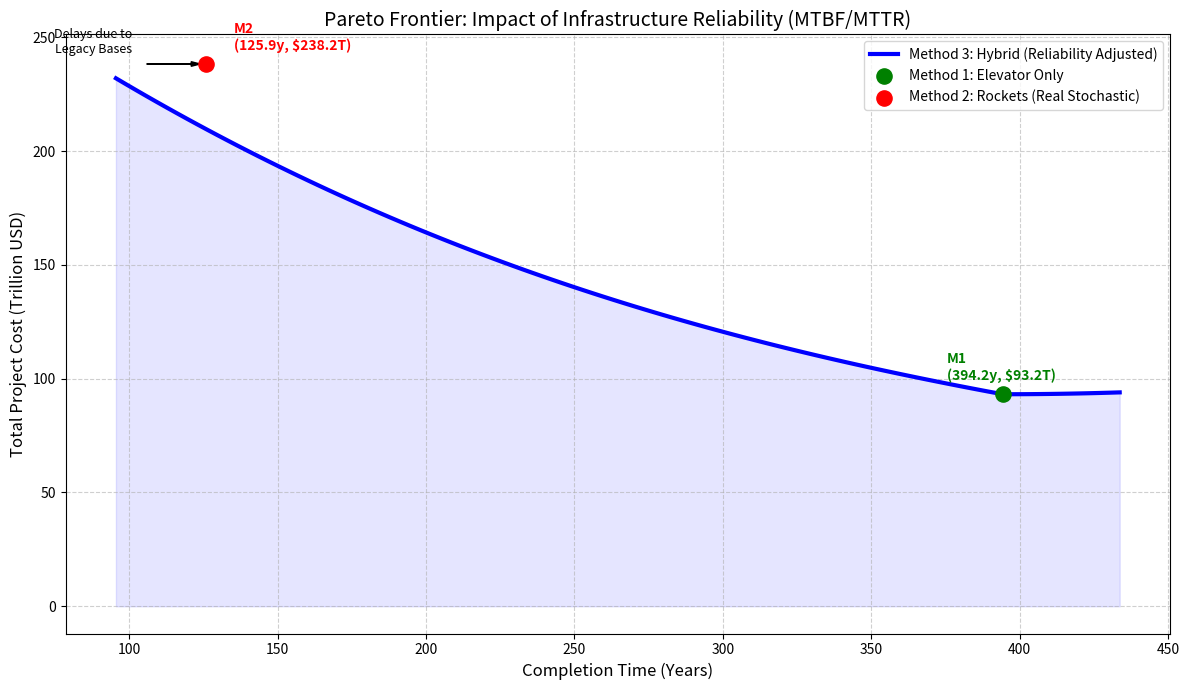
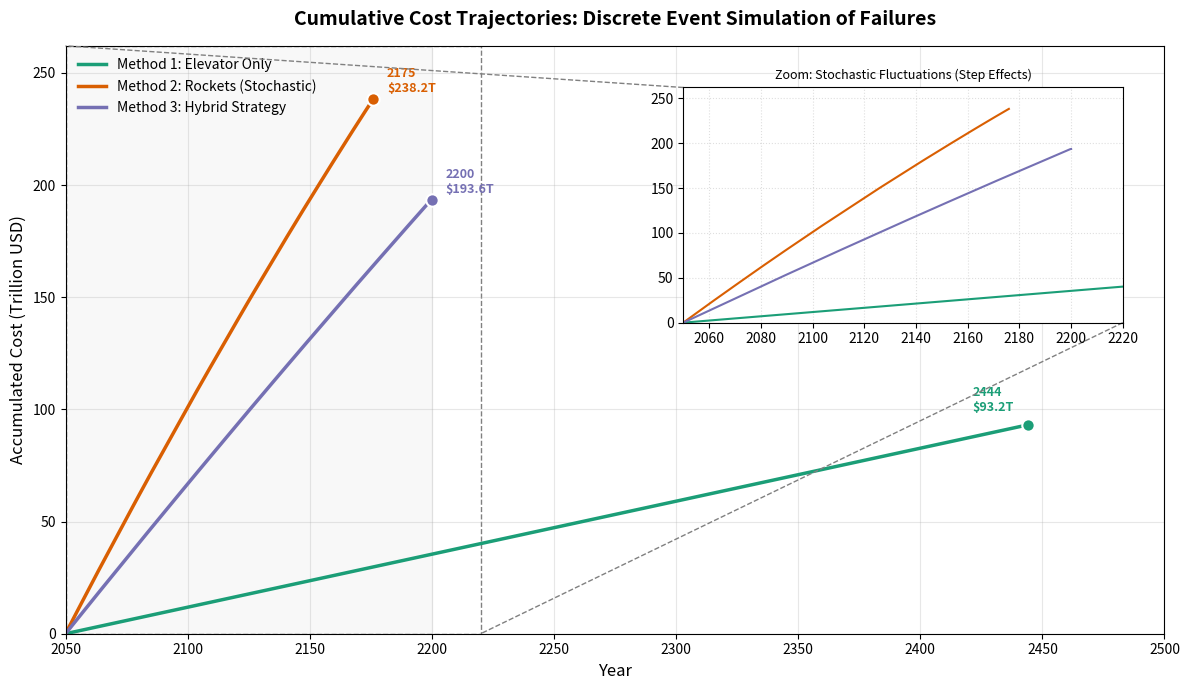

Source code (Python) for these figures, in order:
import numpy as np
import pandas as pd
import matplotlib.pyplot as plt
from mpl_toolkits.axes_grid1.inset_locator import inset_axes, mark_inset

# =============================================================================
# 1. 基础参数与设置
# =============================================================================
M_TOTAL = 1e8
G0, MU, RE, RGEO = 9.80665, 398600.44, 6378.0, 42164.0
V_ROT_EQUATOR = 0.4651
ALPHA_G, ALPHA_E = 0.3, 0.6
L_MAX = 6000.0
DV_G, ISP_G = 2.2, 460.0
DV_BASE, ISP_E = 15.2, 430.0
C_DRY, C_PROP = 3.1e6, 500.0
N_PORTS, U_PORT = 3, 179000.0
ETA_E, PI_E = 0.8, 0.03
LAMBDA_J = 2.0
SCALE_DISCOUNT = 0.2  # 20% 规模折扣
START_YEAR = 2050

BASES_DATA = {
    "Alaska (USA)": 57.43528, "Vandenberg (USA)": 34.75133,
    "Starbase (USA)": 25.99700, "Cape Canaveral (USA)": 28.48889,
    "Wallops (USA)": 37.84333, "Baikonur (KAZ)": 45.96500,
    "Kourou (GUF)": 5.16900, "Sriharikota (IND)": 13.72000,
    "Taiyuan (CHN)": 38.84910, "Mahia (NZL)": -39.26085
}

# 绘图配色
colors = {
    'rocket': '#D95F02',   # 砖红
    'elevator': '#1B9E77', # 蓝绿/深绿
    'hybrid': '#7570B3'    # 蓝紫
}

# =============================================================================
# 2. 基地异质性配置 (基于真实建成时间的故障模型)
# =============================================================================
# 定义梯队参数: 设施越老，MTBF越短(易坏)，MTTR越长(难修)
TIER_PARAMS = {
    "Modern":   {"mtbf": 300, "mttr": 2},  # 新建: 300天坏一次, 修5天
    "Standard": {"mtbf": 200, "mttr": 4}, # 标准: 150天坏一次, 修10天
    "Legacy":   {"mtbf": 140,  "mttr": 7}  # 老旧: 60天坏一次, 修20天 (瓶颈所在)
}

# 真实映射表
BASE_TIERS = {
    "Starbase (USA)": "Modern", "Mahia (NZL)": "Modern", "Alaska (USA)": "Modern",
    "Kourou (GUF)": "Standard", "Taiyuan (CHN)": "Standard", "Sriharikota (IND)": "Standard",
    "Vandenberg (USA)": "Legacy", "Wallops (USA)": "Legacy", 
    "Cape Canaveral (USA)": "Legacy", "Baikonur (KAZ)": "Legacy"
}

def get_rocket_stats(dv, isp, alpha, is_elevator=False):
    r = np.exp((dv * 1000) / (isp * G0))
    kappa = r * (1 + alpha)
    cost = alpha * C_DRY + (r - 1) * (1 + alpha) * C_PROP
    if is_elevator:
        delta_epsilon = MU * (1/RE - 1/RGEO) * 1e6
        kwh_per_ton = (1000 * delta_epsilon) / (ETA_E * 3.6e6)
        cost += kappa * (kwh_per_ton * PI_E)
    return kappa, cost

# 初始化数据
k_g, cost_g = get_rocket_stats(DV_G, ISP_G, ALPHA_G, True)
yearly_payload_g = (N_PORTS * U_PORT) / k_g # 电梯是理想的，不打折

base_configs_list = []
for name, lat in BASES_DATA.items():
    v_rot = V_ROT_EQUATOR * np.cos(np.radians(lat))
    dv_eff = DV_BASE - v_rot
    k, c = get_rocket_stats(dv_eff, ISP_E, ALPHA_E, False)
    
    # 理论年运力 (Ideal Capacity)
    max_y_ideal = (LAMBDA_J * 365 * L_MAX) / k
    
    # 获取可靠性参数
    tier = BASE_TIERS.get(name, "Standard")
    params = TIER_PARAMS[tier]
    
    # 计算可用度 Availability = MTBF / (MTBF + MTTR)
    denom = params['mtbf'] + params['mttr']
    if denom == 0: availability = 1.0
    else: availability = params['mtbf'] / denom
    
    # 期望有效运力 (Effective Capacity) - 用于宏观规划
    # 这就是"系统感知到火箭不可靠"的数学体现
    max_y_effective = max_y_ideal * availability
    
    base_configs_list.append({
        "Name": name, "Cost": c, 
        "Yearly_Ideal": max_y_ideal, 
        "Yearly_Effective": max_y_effective, # 规划用这个
        "MTBF": params['mtbf'], "MTTR": params['mttr'],
        "Tier": tier
    })

df_bases = pd.DataFrame(base_configs_list).sort_values("Cost")
total_yearly_rockets_effective = df_bases["Yearly_Effective"].sum()

# 重新计算工期极限 (基于有效运力)
T_MIN = M_TOTAL / (yearly_payload_g + total_yearly_rockets_effective)
T_MAX = M_TOTAL / yearly_payload_g

# =============================================================================
# 3. 核心算法: 考虑故障风险的宏观规划求解器
# =============================================================================
def solve_allocation_with_reliability(time_target, total_mass):
    """
    使用'期望有效运力'进行分配决策。
    因为火箭不可靠，Effective Capacity 变小了，算法会自动减少对火箭的依赖。
    """
    final_marginal_discount = 0.0 
    
    for i in range(10):
        # 积分平均折扣
        avg_discount = final_marginal_discount * 0.5
        effective_base_costs = df_bases["Cost"] * (1 - avg_discount)
        avg_rocket_cost = effective_base_costs.mean()
        
        rem = total_mass
        cost_iter = 0
        mass_ele = 0
        mass_roc = 0
        
        if avg_rocket_cost < cost_g:
            # 极端情况优先火箭
            can_take_roc = min(rem, total_yearly_rockets_effective * time_target)
            cost_iter += can_take_roc * avg_rocket_cost 
            mass_roc += can_take_roc
            rem -= can_take_roc
            cost_iter += rem * cost_g
            mass_ele += rem
        else:
            # 正常优先电梯
            can_take_ele = min(rem, yearly_payload_g * time_target)
            cost_iter += can_take_ele * cost_g
            mass_ele += can_take_ele
            rem -= can_take_ele
            needed_rocket = rem
            for idx, b in df_bases.iterrows():
                if needed_rocket <= 0: break
                # 注意：这里分配的是 Effective Capacity，意味着算法已经预留了维修时间
                can_take = min(needed_rocket, b["Yearly_Effective"] * time_target)
                cost_iter += can_take * b["Cost"] * (1 - avg_discount)
                mass_roc += can_take
                needed_rocket -= can_take
        
        new_marginal_discount = SCALE_DISCOUNT * (mass_roc / total_mass)
        if abs(new_marginal_discount - final_marginal_discount) < 0.0001:
            return cost_iter, mass_roc, mass_ele, new_marginal_discount
        final_marginal_discount = new_marginal_discount
        
    return cost_iter, mass_roc, mass_ele, final_marginal_discount

# =============================================================================
# 4. 离散事件仿真器 (Stochastic Discrete Event Simulator)
# =============================================================================
def simulate_rocket_trajectory(target_mass, seed=42, pace_years=None):
    """
    火箭故障仿真引擎
    修正点：
    1. mttr == 0 时完全绕过随机数逻辑。
    2. 成本累加与质量累加同步，消除步长导致的数值偏移。
    3. 增加 pace_years 参数，并自动计算 Availability 补偿，确保准时完工。
    """
    if target_mass <= 0:
        return np.array([0]), np.array([0]), np.array([0])
        
    np.random.seed(seed)
    
    num_bases = len(df_bases)
    bases_status = np.ones(num_bases, dtype=int)
    repair_counters = np.zeros(num_bases, dtype=int)
    
    daily_caps = df_bases["Yearly_Ideal"].values / 365.0 
    
    unit_costs = df_bases["Cost"].values
    mtbfs = df_bases["MTBF"].values
    mttrs = df_bases["MTTR"].values

    # --- 核心修改：智能配速逻辑 ---
    if pace_years is not None:
        # 1. 计算理论上每天需要运多少
        daily_needed_raw = target_mass / (pace_years * 365.0)
        
        # 2. 计算平均可用度 (Availability Correction)
        # 如果不补偿，故障期间的损失就会导致延误。我们通过"加班"来补偿。
        # 估算全局平均可用度 (保守估计)
        # 这里为了精确，我们取所有基地可用度的加权平均，或者简单取一个代表值
        # 简单的加权逻辑:
        avg_availability = 1.0
        total_mtbf = np.sum(mtbfs)
        total_mttr = np.sum(mttrs)
        if total_mttr > 0:
             # 这只是一个粗略的全局估算，用于调整配速
             # 为了更准，我们对每个基地分别调整，这里简化为全局提升速率
             avg_availability = np.mean(mtbfs / (mtbfs + mttrs))

        # 3. 修正后的每日目标 (Availability Adjusted Target)
        # "为了在停工期间也能扯平，我们在工作期间必须跑得更快"
        daily_needed_corrected = daily_needed_raw / avg_availability
        
        daily_max_possible = np.sum(daily_caps)
        
        # 如果修正后的需求还在物理极限内，就降速执行；否则全速跑(那就没办法了)
        if daily_max_possible > daily_needed_corrected:
            throttle_factor = daily_needed_corrected / daily_max_possible
            daily_caps = daily_caps * throttle_factor
        # ----------------------------
    
    days = [0]
    costs = [0]
    masses = [0]
    
    current_mass = 0.0
    total_acc_cost = 0.0  # 引入实时成本累加，消除步长误差
    
    day_count = 0
    
    while current_mass < target_mass:
        day_count += 1
        daily_mass_this_day = 0.0
        
        for i in range(num_bases):
            # 1. 维修逻辑
            if bases_status[i] == 0:
                repair_counters[i] -= 1
                if repair_counters[i] <= 0:
                    bases_status[i] = 1
                else:
                    continue 
            
            # 2. 故障逻辑判定 (只有 MTTR > 0 才会触发损失)
            if mttrs[i] > 0:
                if np.random.rand() < (1.0 / mtbfs[i]):
                    bases_status[i] = 0
                    r_days = int(np.random.normal(mttrs[i], mttrs[i]*0.2))
                    repair_counters[i] = max(1, r_days)
                    continue 
            
            # 3. 正常发射
            prod = daily_caps[i]
            if current_mass + daily_mass_this_day + prod > target_mass:
                prod = target_mass - (current_mass + daily_mass_this_day)
            
            # --- 核心同步修正 ---
            # 1. 使用中点质量 (Midpoint Mass) 
            midpoint_mass = current_mass + daily_mass_this_day + (prod / 2.0)
            
            # 2. 瞬时折扣
            current_instant_discount = SCALE_DISCOUNT * (midpoint_mass / M_TOTAL)
            
            # 3. 累加成本
            total_acc_cost += prod * unit_costs[i] * (1 - current_instant_discount)
            
            daily_mass_this_day += prod
            
        current_mass += daily_mass_this_day
        
        # 每30天记录一次数据用于绘图
        if day_count % 30 == 0 or current_mass >= target_mass:
            days.append(day_count / 365.0)
            masses.append(current_mass)
            costs.append(total_acc_cost / 1e12)
            
        if day_count > 1000 * 365: break 
        
    return np.array(days), np.array(costs), np.array(masses)
# =============================================================================
# 5. 数据生成
# =============================================================================
print("正在执行异质性故障仿真...")

# --- A. 帕累托前沿 (基于期望有效运力) ---
t_axis = np.linspace(T_MIN, T_MAX * 1.1, 100) # 稍微延长以展示延误
pareto_data = []

for T in t_axis:
    # 这里的 solve 已经使用了 Effective Capacity，所以结果已经包含了"可靠性惩罚"
    raw_cost, m_roc, m_ele, avg_discount = solve_allocation_with_reliability(T, M_TOTAL)
    
    # 加上工期压力惩罚
    pressure = (T_MAX - T) / (T_MAX - T_MIN)
    final_cost = raw_cost * (1 + 0.5 * (pressure ** 2))
    
    pareto_data.append({
        "Time": T, 
        "Cost": final_cost / 1e12
    })

df_pareto = pd.DataFrame(pareto_data)

# --- B. 关键点与仿真 ---

# 1. Method 1 (Elevator Only) - 理想线性 (无摇晃)
t_m1 = T_MAX
cost_m1 = (M_TOTAL * cost_g) / 1e12
# 仿真数据生成 (线性)
years_m1 = np.linspace(0, t_m1, 200)
costs_m1 = years_m1 * (cost_m1 / t_m1)
years_m1 += START_YEAR

# 2. Method 2 (Rocket Only) - 随机故障仿真
# 目标: 运送 M_TOTAL
print("  Simulating Method 2 (Stochastic)...")
m2_days, m2_costs, _ = simulate_rocket_trajectory(M_TOTAL, seed=101)
# 加上压力惩罚 (基于实际耗时)
t_m2_real = m2_days[-1]
raw_cost_m2 = m2_costs[-1] * 1e12
pressure_m2 = (T_MAX - t_m2_real) / (T_MAX - T_MIN)
final_cost_m2 = raw_cost_m2 * (1 + 0.5 * pressure_m2**2)
cost_m2 = final_cost_m2 / 1e12
# 调整仿真曲线的高度以匹配含罚款的终点
m2_costs = m2_costs * (final_cost_m2 / raw_cost_m2)
years_m2 = m2_days + START_YEAR

# 3. Method 3 (Hybrid) - 混合仿真
# 目标: 150年 (期望)
t_target = 150.0
# 规划分配 (使用有效运力规划)
_, m_roc_plan, m_ele_plan, _ = solve_allocation_with_reliability(t_target, M_TOTAL)
print(f"  Simulating Method 3 (Hybrid): Rockets={m_roc_plan/1e6:.1f}Mt, Elevator={m_ele_plan/1e6:.1f}Mt")

# 3.1 电梯部分 (线性)
# 电梯速率
ele_rate = yearly_payload_g

# 3.2 火箭部分 (随机，强制降速)
m3_roc_days, m3_roc_costs, m3_roc_masses = simulate_rocket_trajectory(m_roc_plan, seed=101, pace_years=t_target)

# 3.3 合并曲线
# 我们需要一个统一的时间轴来叠加成本
max_time = max(m_ele_plan / ele_rate, m3_roc_days[-1])
common_time = np.linspace(0, max_time, 500)

# 插值火箭成本
interp_roc_cost = np.interp(common_time, m3_roc_days, m3_roc_costs)
# 计算电梯成本
ele_cost_total = (m_ele_plan * cost_g) / 1e12
interp_ele_cost = np.minimum(common_time * (ele_cost_total / (m_ele_plan/ele_rate)), ele_cost_total)

total_m3_cost = interp_roc_cost + interp_ele_cost
years_m3 = common_time + START_YEAR
t_m3_real = common_time[-1]
cost_m3 = total_m3_cost[-1]

# 压力惩罚
raw_cost_m3 = cost_m3 * 1e12
pressure_m3 = (T_MAX - t_m3_real) / (T_MAX - T_MIN)
final_cost_m3 = raw_cost_m3 * (1 + 0.5 * pressure_m3**2)
cost_m3_final = final_cost_m3 / 1e12
# 调整曲线
costs_m3 = total_m3_cost * (cost_m3_final / cost_m3)


# =============================================================================
# 6. 绘图 1: 帕累托前沿 (反映了可靠性惩罚)
# =============================================================================
plt.figure(figsize=(12, 7))

plt.plot(df_pareto["Time"], df_pareto["Cost"], 'b-', linewidth=3, label='Method 3: Hybrid (Reliability Adjusted)')
plt.fill_between(df_pareto["Time"], df_pareto["Cost"], color='blue', alpha=0.1)

plt.scatter(t_m1, cost_m1, color='green', s=120, zorder=5, label='Method 1: Elevator Only')
plt.annotate(f'M1\n({t_m1:.1f}y, ${cost_m1:.1f}T)', (t_m1, cost_m1), 
             xytext=(-40, 10), textcoords='offset points', color='green', fontweight='bold')

plt.scatter(t_m2_real, cost_m2, color='red', s=120, zorder=5, label='Method 2: Rockets (Real Stochastic)')
plt.annotate(f'M2\n({t_m2_real:.1f}y, ${cost_m2:.1f}T)', (t_m2_real, cost_m2), 
             xytext=(20, 10), textcoords='offset points', color='red', fontweight='bold')

# 标注火箭方案的延误
plt.arrow(t_m2_real - 20, cost_m2, 15, 0, head_width=2, head_length=3, fc='k', ec='k')
plt.text(t_m2_real - 25, cost_m2 + 5, "Delays due to\nLegacy Bases", ha='right', fontsize=9)

plt.title("Pareto Frontier: Impact of Infrastructure Reliability (MTBF/MTTR)", fontsize=14)
plt.xlabel("Completion Time (Years)", fontsize=12)
plt.ylabel("Total Project Cost (Trillion USD)", fontsize=12)
plt.grid(True, linestyle='--', alpha=0.6)
plt.legend(loc='upper right')

plt.tight_layout()
plt.savefig("pareto_frontier_reliability.png")
plt.show()

# =============================================================================
# 7. 绘图 2: 成本累积仿真 (含随机性特征)
# =============================================================================
fig, ax = plt.subplots(figsize=(12, 7))

# M1
ax.plot(years_m1, costs_m1, color=colors['elevator'], linestyle='-', linewidth=2.5, label='Method 1: Elevator Only')
ax.scatter(years_m1[-1], costs_m1[-1], color=colors['elevator'], s=80, zorder=5, edgecolor='white', linewidth=1.5)
ax.annotate(f'{int(years_m1[-1])}\n${costs_m1[-1]:.1f}T', (years_m1[-1], costs_m1[-1]), 
             xytext=(-40, 10), textcoords="offset points", color=colors['elevator'], fontweight='bold', fontsize=9)

# M2 (Stochastic)
ax.plot(years_m2, m2_costs, color=colors['rocket'], linestyle='-', linewidth=2.5, label='Method 2: Rockets (Stochastic)')
ax.scatter(years_m2[-1], m2_costs[-1], color=colors['rocket'], s=80, zorder=5, edgecolor='white', linewidth=1.5)
ax.annotate(f'{int(years_m2[-1])}\n${m2_costs[-1]:.1f}T', (years_m2[-1], m2_costs[-1]), 
             xytext=(10, 5), textcoords="offset points", color=colors['rocket'], fontweight='bold', fontsize=9)

# M3 (Hybrid Stochastic)
ax.plot(years_m3, costs_m3, color=colors['hybrid'], linestyle='-', linewidth=2.5, label='Method 3: Hybrid Strategy')
ax.scatter(years_m3[-1], costs_m3[-1], color=colors['hybrid'], s=80, zorder=5, edgecolor='white', linewidth=1.5)
ax.annotate(f'{int(years_m3[-1])}\n${costs_m3[-1]:.1f}T', (years_m3[-1], costs_m3[-1]), 
             xytext=(10, 5), textcoords="offset points", color=colors['hybrid'], fontweight='bold', fontsize=9)

ax.set_title("Cumulative Cost Trajectories: Discrete Event Simulation of Failures", fontsize=14, fontweight='bold', pad=15)
ax.set_xlabel("Year", fontsize=12)
ax.set_ylabel("Accumulated Cost (Trillion USD)", fontsize=12)
ax.grid(True, alpha=0.3)
ax.set_xlim(START_YEAR, START_YEAR + 450)
ax.set_ylim(0, max(cost_m2, cost_m3_final, cost_m1)*1.1)
ax.legend(loc='upper left', frameon=False)
ax.axvspan(2050, 2200, color='gray', alpha=0.05)

# Inset Zoom
axins = inset_axes(ax, width="40%", height="40%", loc=1, borderpad=3)
axins.plot(years_m1, costs_m1, color=colors['elevator'], linestyle='-')
axins.plot(years_m2, m2_costs, color=colors['rocket'], linestyle='-')
axins.plot(years_m3, costs_m3, color=colors['hybrid'], linestyle='-')
axins.set_xlim(2050, 2220)
axins.set_ylim(0, cost_m2 * 1.1)
axins.grid(True, linestyle=':', alpha=0.4)
axins.set_title("Zoom: Stochastic Fluctuations (Step Effects)", fontsize=9)
mark_inset(ax, axins, loc1=2, loc2=4, fc="none", ec="0.5", linestyle="--")

plt.tight_layout()
plt.savefig("simulation_trajectories_reliability.png", dpi=300)
plt.show()

print("--- 故障模型仿真完成 ---")
print(f"M2 实际完工时间: {t_m2_real:.1f} 年 (受老旧基地拖累)")
print(f"M3 实际完工时间: {t_m3_real:.1f} 年")